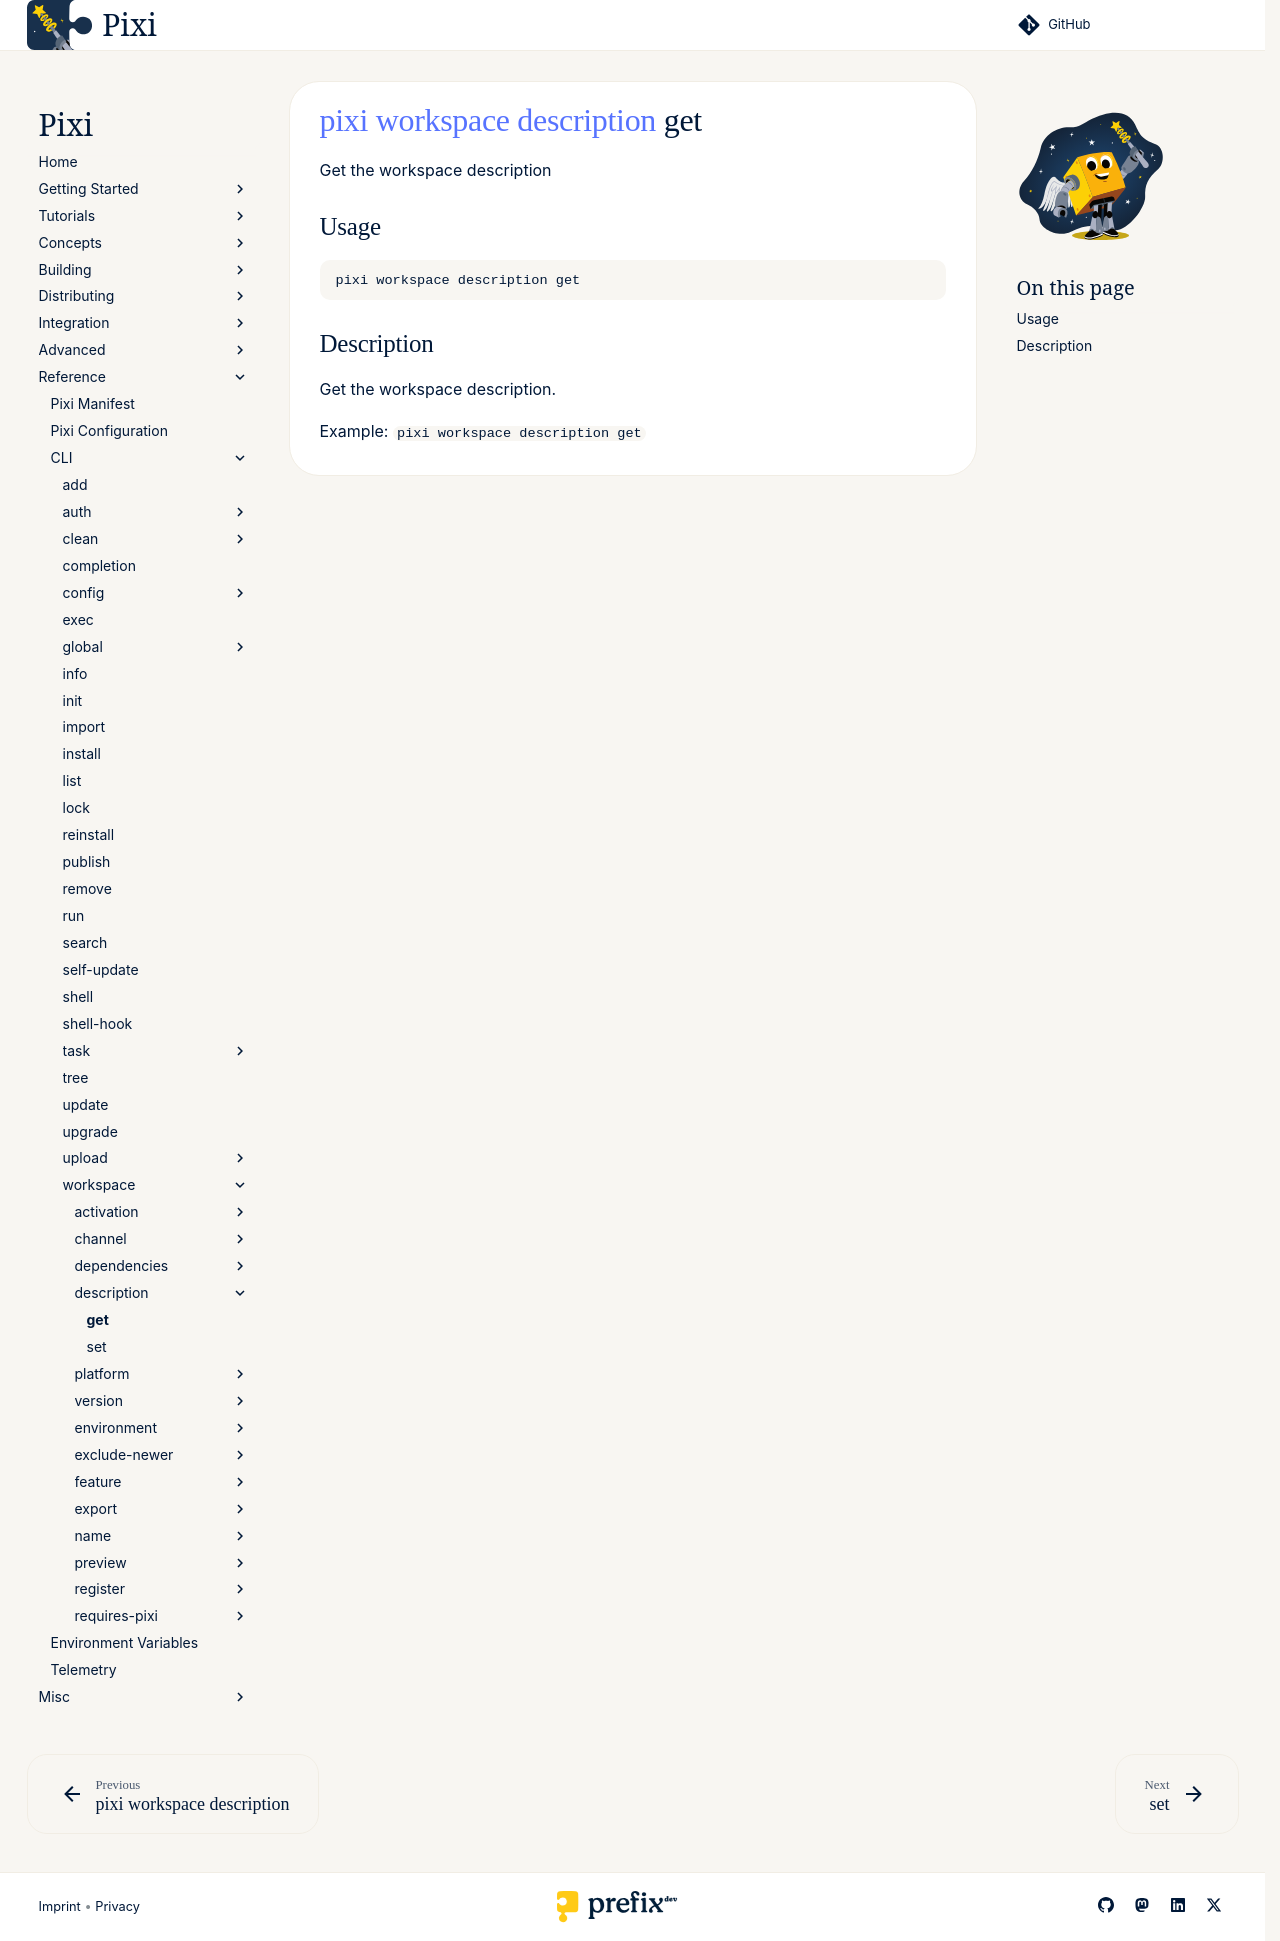

repository: prefix-dev/pixi · page: dev/reference/cli/pixi/workspace/description/get/index.html · generator: sphinx

---
title: pixi workspace description get
---
<!--- This file is autogenerated. Do not edit manually! -->
# [pixi](../../index.md) [workspace](../index.md) [description](index.md) get

Get the workspace description

--8<-- "docs/reference/cli/pixi/workspace/description/get_extender:description"

## Usage
```
pixi workspace description get
```

## Description
Get the workspace description.

Example: `pixi workspace description get`


--8<-- "docs/reference/cli/pixi/workspace/description/get_extender:example"
